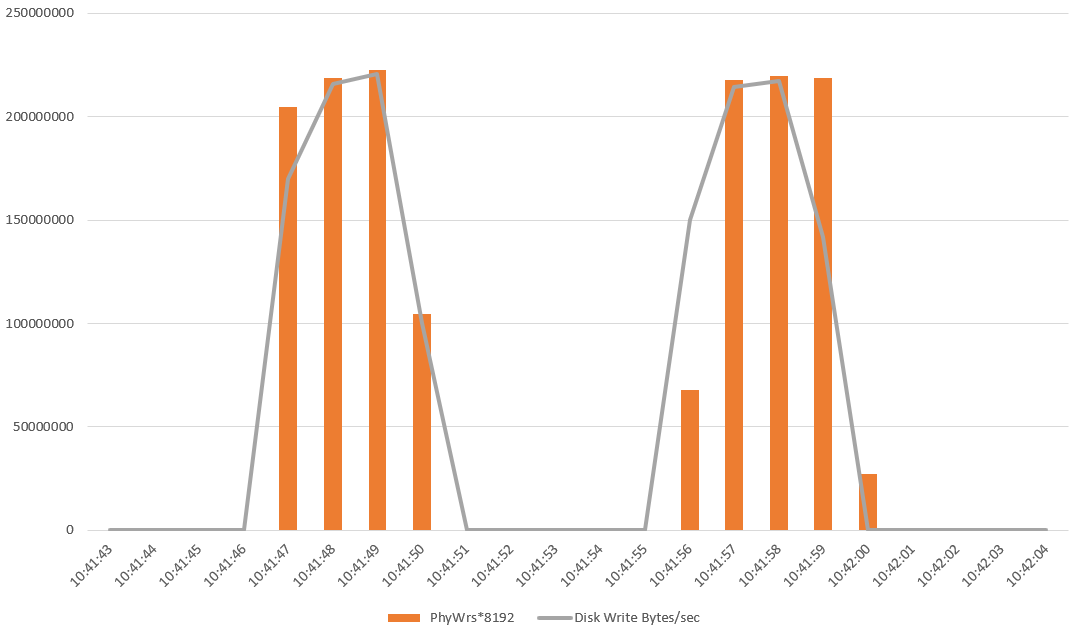

The table this chart was drawn from, first rows:
Time, PhyWrs, PhyWrs*8192, Disk Write Bytes/sec
10:41:43, 0, 0, 0
10:41:44, 0, 0, 10856
10:41:45, 0, 0, 0
10:41:46, 0, 0, 0
10:41:47, 24963, 204496896, 169767601
10:41:48, 26688, 218628096, 215933523
10:41:49, 27200, 222822400, 220428043
10:41:50, 12768, 104595456, 100020609
10:41:51, 0, 0, 0
10:41:52, 0, 0, 0
10:41:53, 0, 0, 0
10:41:54, 0, 0, 11389
10:41:55, 0, 0, 0
10:41:56, 8256, 67633152, 149939939
10:41:57, 26560, 217579520, 214319452
10:41:58, 26816, 219676672, 217313712
10:41:59, 26688, 218628096, 141640888
10:42:00, 3299, 27025408, 0
10:42:01, 0, 0, 0
10:42:02, 0, 0, 0
10:42:03, 0, 0, 3995
10:42:04, 0, 0, 11862
